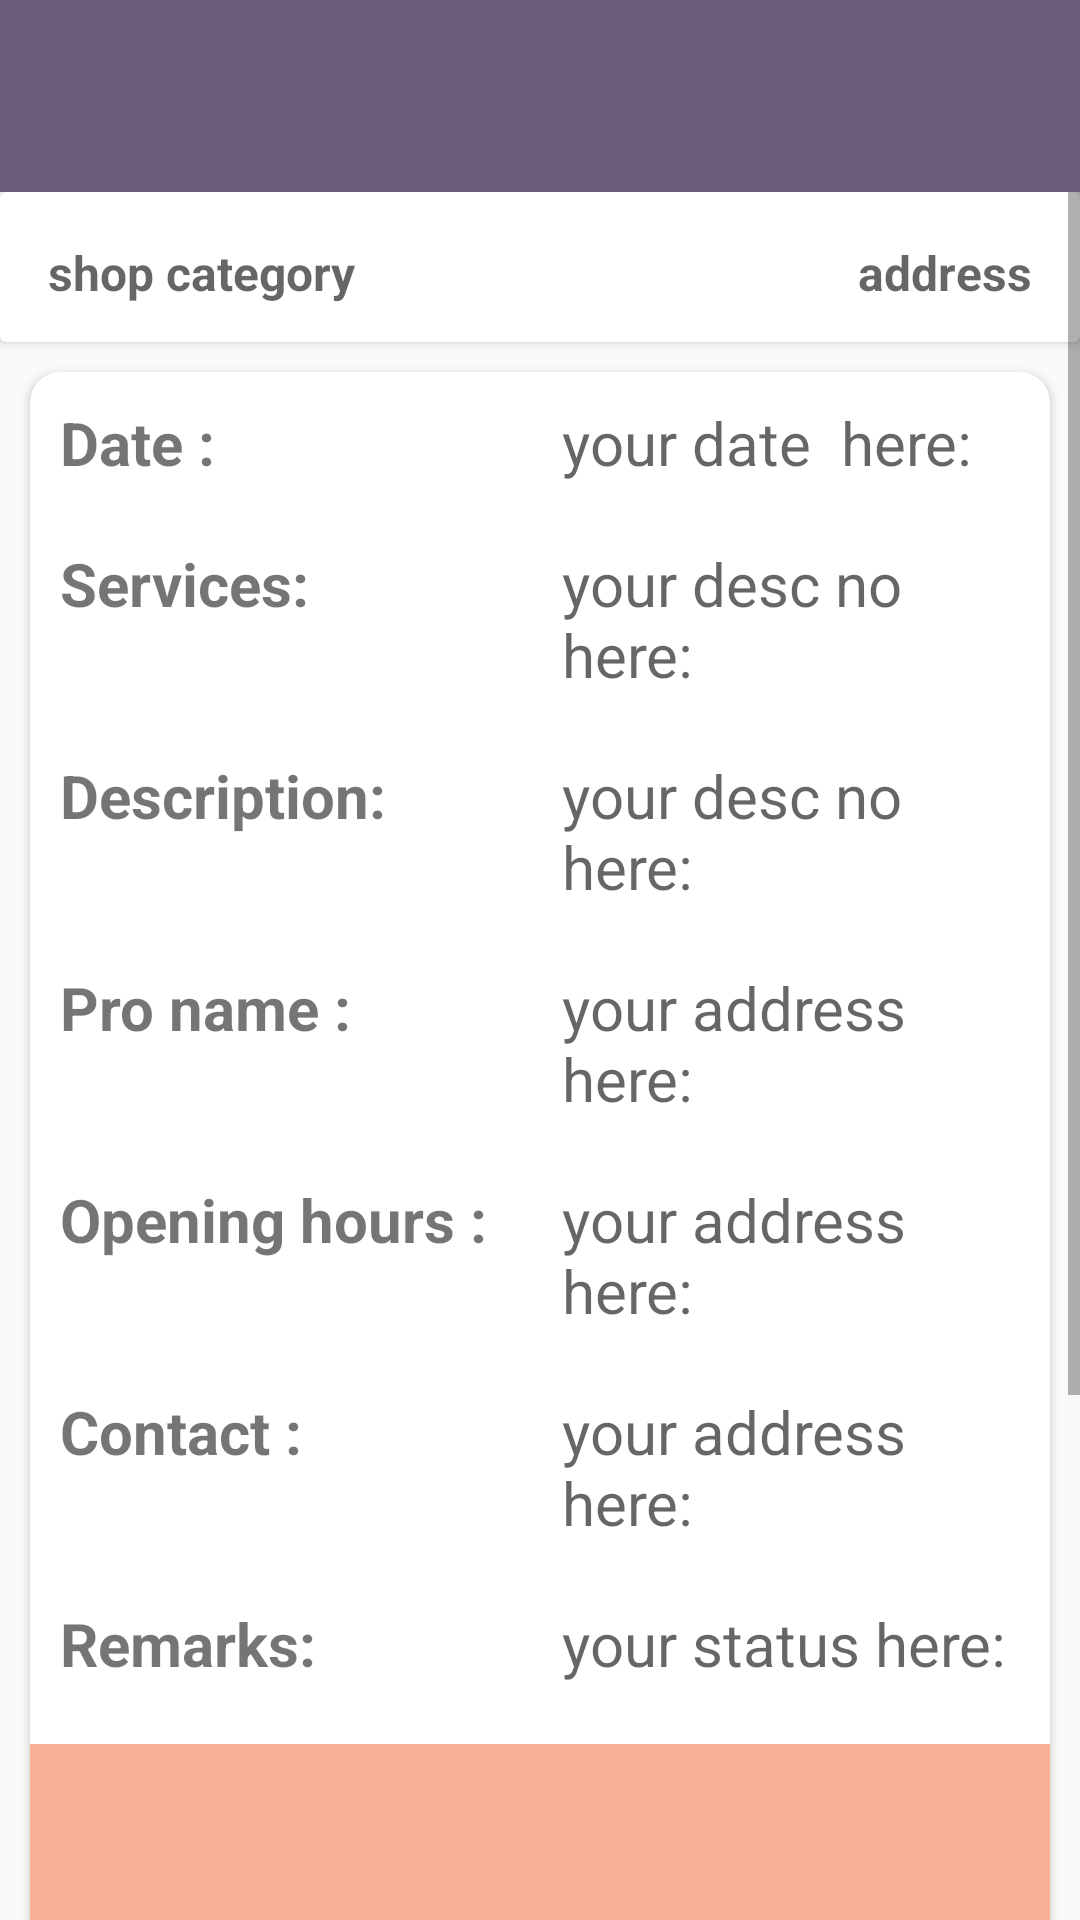

This screen was rendered from an Android layout file. Write that file and the resources it references.
<!-- AndroidManifest.xml: application theme AppTheme -->
<!-- res/layout/ads_detail_layout.xml -->
<?xml version="1.0" encoding="utf-8"?>
<LinearLayout xmlns:android="http://schemas.android.com/apk/res/android"
    xmlns:app="http://schemas.android.com/apk/res-auto"
    xmlns:tools="http://schemas.android.com/tools"
    android:layout_width="match_parent"
    android:layout_height="wrap_content"
    android:orientation="vertical"
    android:weightSum="10"
    tools:context=".ads_detail">

    <RelativeLayout

        android:layout_width="match_parent"
        android:layout_height="0dp"
        android:layout_weight="1"
        android:background="@color/color4">


    </RelativeLayout>

    <LinearLayout
        android:layout_width="match_parent"
        android:layout_height="0dp"
        android:layout_weight="9"
        android:orientation="vertical">

        <ScrollView
            android:layout_width="match_parent"
            android:layout_height="match_parent">

            <LinearLayout
                android:layout_width="match_parent"
                android:layout_height="match_parent"
                android:orientation="vertical">
        <androidx.cardview.widget.CardView
            android:layout_width="match_parent"
            android:layout_height="50dp">
            <androidx.constraintlayout.widget.ConstraintLayout
                android:layout_width="match_parent"
                android:layout_height="match_parent">

                <TextView
                    android:id="@+id/categ_detail"
                    android:layout_width="wrap_content"
                    android:layout_height="wrap_content"
                    android:layout_marginStart="16dp"
                    android:layout_marginTop="16dp"
                    android:hint="shop category"
                    android:textSize="16sp"
                    android:textStyle="bold"
                    app:layout_constraintStart_toStartOf="parent"
                    app:layout_constraintTop_toTopOf="parent" />

                <TextView
                    android:id="@+id/address_detail"
                    android:layout_width="wrap_content"
                    android:layout_height="wrap_content"
                    android:layout_marginTop="16dp"
                    android:layout_marginEnd="16dp"
                    android:hint="address"
                    android:textSize="16sp"
                    android:textStyle="bold"
                    app:layout_constraintEnd_toEndOf="parent"
                    app:layout_constraintTop_toTopOf="parent" />


            </androidx.constraintlayout.widget.ConstraintLayout>
        </androidx.cardview.widget.CardView>

        <androidx.cardview.widget.CardView
            android:layout_width="match_parent"
            android:layout_height="wrap_content"
            android:layout_margin="10dp"

            app:cardCornerRadius="10dp">

            <LinearLayout
                android:layout_width="match_parent"
                android:layout_height="match_parent"
                android:orientation="vertical">

                <TableLayout
                    android:layout_width="match_parent"
                    android:layout_height="match_parent"
                    android:orientation="vertical"
                    android:stretchColumns="1">

                    <TableRow>

                        <TextView
                            android:layout_height="wrap_content"
                            android:layout_column="0"
                            android:layout_margin="10dp"
                            android:text="Date : "
                            android:textSize="20sp"
                            android:textStyle="bold" />

                        <TextView
                            android:id="@+id/date_detail"
                            android:layout_height="wrap_content"
                            android:layout_column="1"
                            android:layout_margin="10dp"
                            android:layout_weight="1"
                            android:hint="your date  here: "
                            android:textSize="20sp" />


                    </TableRow>
                    <TableRow>

                        <TextView
                            android:layout_height="wrap_content"
                            android:layout_column="0"
                            android:layout_margin="10dp"
                            android:text="Services: "
                            android:textSize="20sp"
                            android:textStyle="bold" />

                        <TextView
                            android:id="@+id/serv_detail"
                            android:layout_height="wrap_content"
                            android:layout_column="1"
                            android:layout_margin="10dp"
                            android:layout_weight="1"
                            android:hint="your desc no here: "
                            android:textSize="20sp" />


                    </TableRow>
                    <TableRow>

                        <TextView
                            android:layout_height="wrap_content"
                            android:layout_column="0"
                            android:layout_margin="10dp"
                            android:text="Description: "
                            android:textSize="20sp"
                            android:textStyle="bold" />

                        <TextView
                            android:id="@+id/desc_detail"
                            android:layout_height="wrap_content"
                            android:layout_column="1"
                            android:layout_margin="10dp"
                            android:layout_weight="1"
                            android:hint="your desc no here: "
                            android:textSize="20sp" />


                    </TableRow>

                    <TableRow>

                        <TextView
                            android:layout_height="wrap_content"
                            android:layout_column="0"
                            android:layout_margin="10dp"
                            android:text="Pro name : "
                            android:textSize="20sp"
                            android:textStyle="bold" />

                        <TextView
                            android:id="@+id/proname_detail"
                            android:layout_height="wrap_content"
                            android:layout_column="1"
                            android:layout_margin="10dp"
                            android:layout_weight="1"
                            android:hint="your address here: "
                            android:textSize="20sp" />


                    </TableRow>
                    <TableRow>

                        <TextView
                            android:layout_height="wrap_content"
                            android:layout_column="0"
                            android:layout_margin="10dp"
                            android:text="Opening hours : "
                            android:textSize="20sp"
                            android:textStyle="bold" />

                        <TextView
                            android:id="@+id/hours_detail"
                            android:layout_height="wrap_content"
                            android:layout_column="1"
                            android:layout_margin="10dp"
                            android:layout_weight="1"
                            android:hint="your address here: "
                            android:textSize="20sp" />


                    </TableRow>
                    <TableRow>

                        <TextView
                            android:layout_height="wrap_content"
                            android:layout_column="0"
                            android:layout_margin="10dp"
                            android:text="Contact : "
                            android:textSize="20sp"
                            android:textStyle="bold" />

                        <TextView
                            android:id="@+id/contact_detail"
                            android:layout_height="wrap_content"
                            android:layout_column="1"
                            android:layout_margin="10dp"
                            android:layout_weight="1"
                            android:hint="your address here: "
                            android:textSize="20sp" />


                    </TableRow>




                    <TableRow>

                        <TextView
                            android:layout_height="wrap_content"
                            android:layout_column="0"
                            android:layout_margin="10dp"
                            android:text="Remarks: "
                            android:textSize="20sp"
                            android:textStyle="bold" />

                        <TextView
                            android:id="@+id/remark_detail"
                            android:layout_height="wrap_content"
                            android:layout_column="1"
                            android:layout_margin="10dp"
                            android:layout_weight="1"
                            android:hint="your status here: "
                            android:textSize="20sp" />


                    </TableRow>


                </TableLayout>

                <ImageView
                    android:id="@+id/image_detail"
                    android:layout_width="match_parent"
                    android:layout_height="300dp"
                    android:layout_marginTop="10dp"
                    android:src="@color/color1" />


            </LinearLayout>


        </androidx.cardview.widget.CardView>
            </LinearLayout>
        </ScrollView>
    </LinearLayout>

</LinearLayout>
<!-- resources referenced by this layout -->
<resources>
  <color name="color1">#F8B195</color>
  <color name="color4">#6C5B7B</color>
  <style name="AppTheme" parent="Theme.AppCompat.Light.NoActionBar">
          
          <item name="colorPrimary">@color/color1</item>
          <item name="colorPrimaryDark">@color/color4</item>
          <item name="colorAccent">@color/color5</item>
  
  
      </style>
  <color name="color5">#355C7D</color>
</resources>
